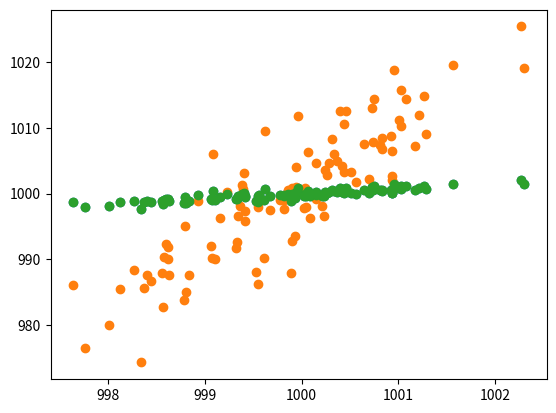

Here is the Python script that generated this plot:
import numpy as np
import matplotlib.pyplot as plt

# Data
rng = np.random.RandomState(123)
mean = np.array([100, 1000])
cov = np.array([[1, 0.9], [0.9, 1]])
sample = rng.multivariate_normal(mean, cov, size=100)
xdata, ydata = sample[:, 0], sample[:, 1]

# Linalg with ones
X = np.column_stack([np.ones(len(xdata)),xdata])
X = np.matrix(X)
y = np.matrix(ydata).T

b = np.linalg.inv(X.T*X) * (X.T*y)
ypred1 = X*b
ypred1 = np.squeeze(np.asarray(ypred1))

# Linalg without ones (this will not work)
X = np.matrix(xdata).T
y = np.matrix(ydata).T

b = np.linalg.inv(X.T*X) * (X.T*y)
ypred2 = X*b
ypred2 = np.squeeze(np.asarray(ypred2))

# Using polyfit
w = np.polyfit(xdata, ydata, deg=1)
b, w1 = w[1], w[0]
ypred3 = xdata*w1 + b

# Std errors
print (np.nanstd(ypred1 - ydata))
print (np.nanstd(ypred2 - ydata))
print (np.nanstd(ypred3 - ydata))

# Figure
plt.figure()
plt.scatter(ydata, ypred1)
plt.scatter(ydata, ypred2)
plt.scatter(ydata, ypred3)
